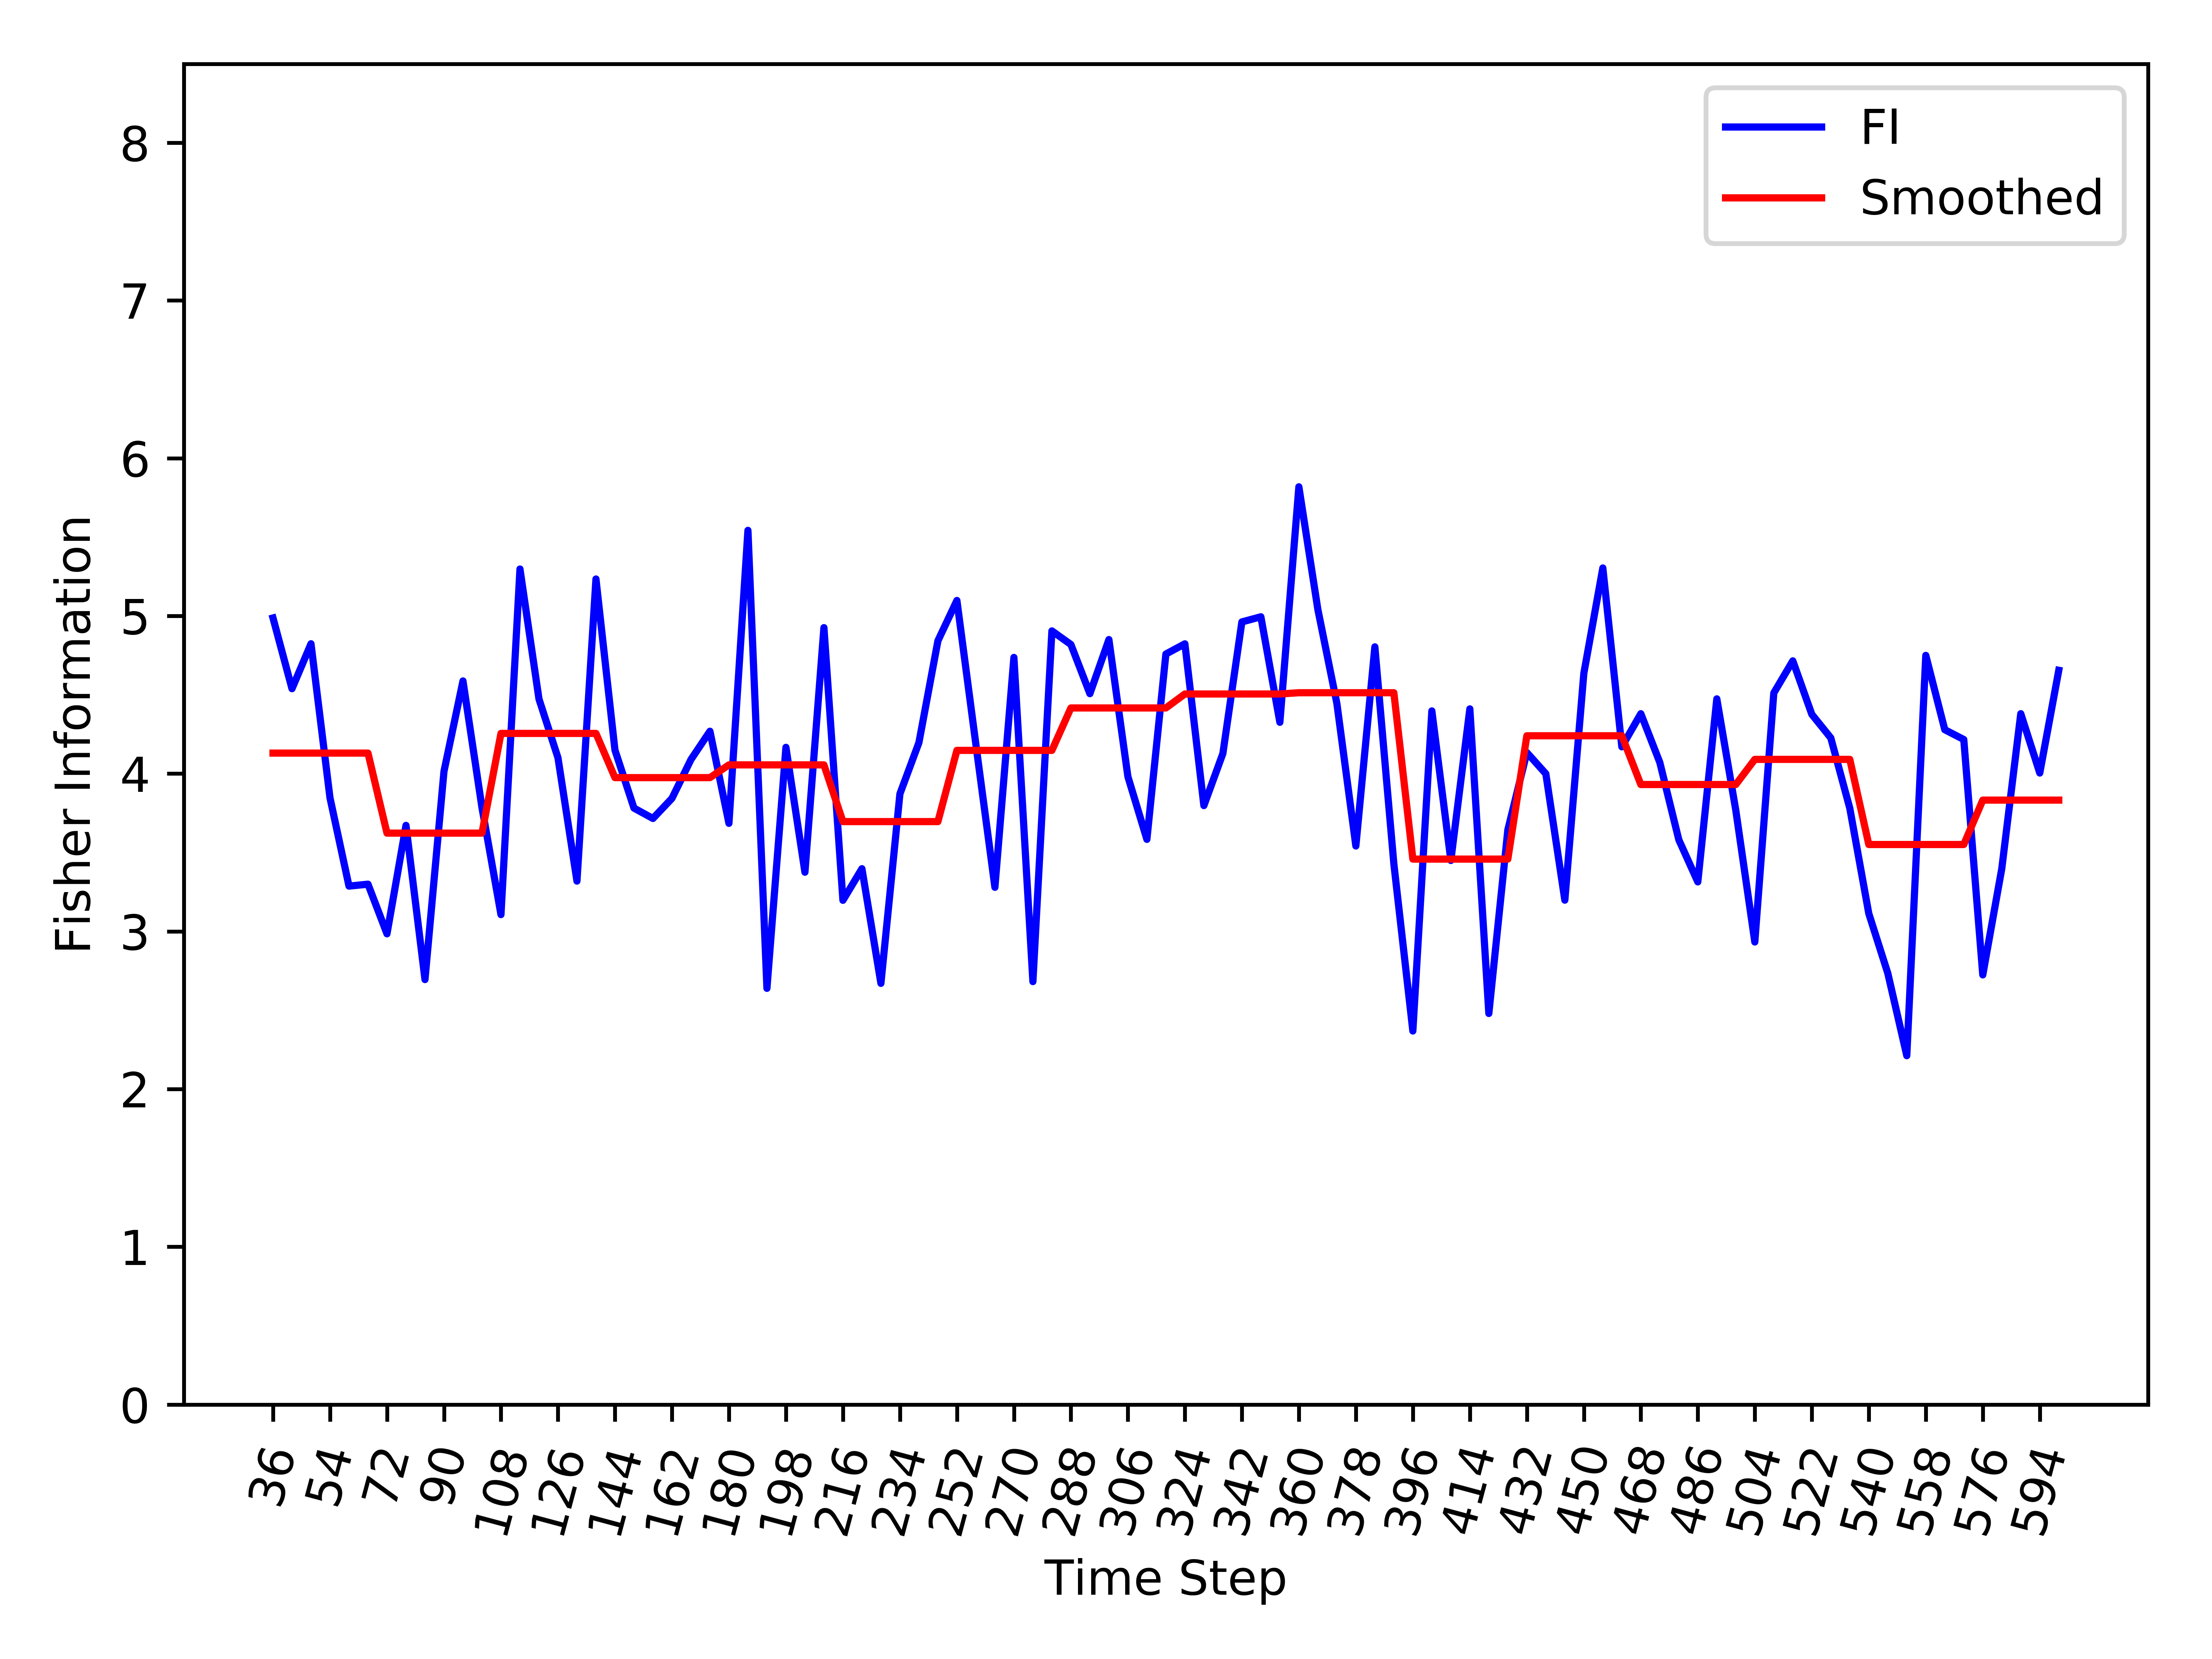

Data behind this chart, as committed beside it:
, Time_Step, FI, Smooth_FI
0, 36, 4.987, 4.13
1, 42, 4.539, 4.13
2, 48, 4.824, 4.13
3, 54, 3.847, 4.13
4, 60, 3.287, 4.13
5, 66, 3.299, 4.13
6, 72, 2.985, 3.623
7, 78, 3.672, 3.623
8, 84, 2.695, 3.623
9, 90, 4.015, 3.623
10, 96, 4.588, 3.623
11, 102, 3.785, 3.623
12, 108, 3.106, 4.255
13, 114, 5.298, 4.255
14, 120, 4.474, 4.255
15, 126, 4.101, 4.255
16, 132, 3.319, 4.255
17, 138, 5.234, 4.255
18, 144, 4.15, 3.975
19, 150, 3.782, 3.975
20, 156, 3.716, 3.975
21, 162, 3.843, 3.975
22, 168, 4.09, 3.975
23, 174, 4.269, 3.975
24, 180, 3.685, 4.056
25, 186, 5.543, 4.056
26, 192, 2.639, 4.056
27, 198, 4.167, 4.056
28, 204, 3.375, 4.056
29, 210, 4.926, 4.056
30, 216, 3.197, 3.696
31, 222, 3.398, 3.696
32, 228, 2.671, 3.696
33, 234, 3.872, 3.696
34, 240, 4.197, 3.696
35, 246, 4.843, 3.696
36, 252, 5.098, 4.148
37, 258, 4.184, 4.148
38, 264, 3.28, 4.148
39, 270, 4.737, 4.148
40, 276, 2.682, 4.148
41, 282, 4.905, 4.148
42, 288, 4.819, 4.417
43, 294, 4.507, 4.417
44, 300, 4.85, 4.417
45, 306, 3.981, 4.417
46, 312, 3.584, 4.417
47, 318, 4.759, 4.417
48, 324, 4.823, 4.505
49, 330, 3.798, 4.505
50, 336, 4.128, 4.505
51, 342, 4.962, 4.505
52, 348, 4.995, 4.505
53, 354, 4.326, 4.505
54, 360, 5.819, 4.513
55, 366, 5.041, 4.513
56, 372, 4.446, 4.513
57, 378, 3.542, 4.513
58, 384, 4.804, 4.513
59, 390, 3.428, 4.513
... 35 more rows
